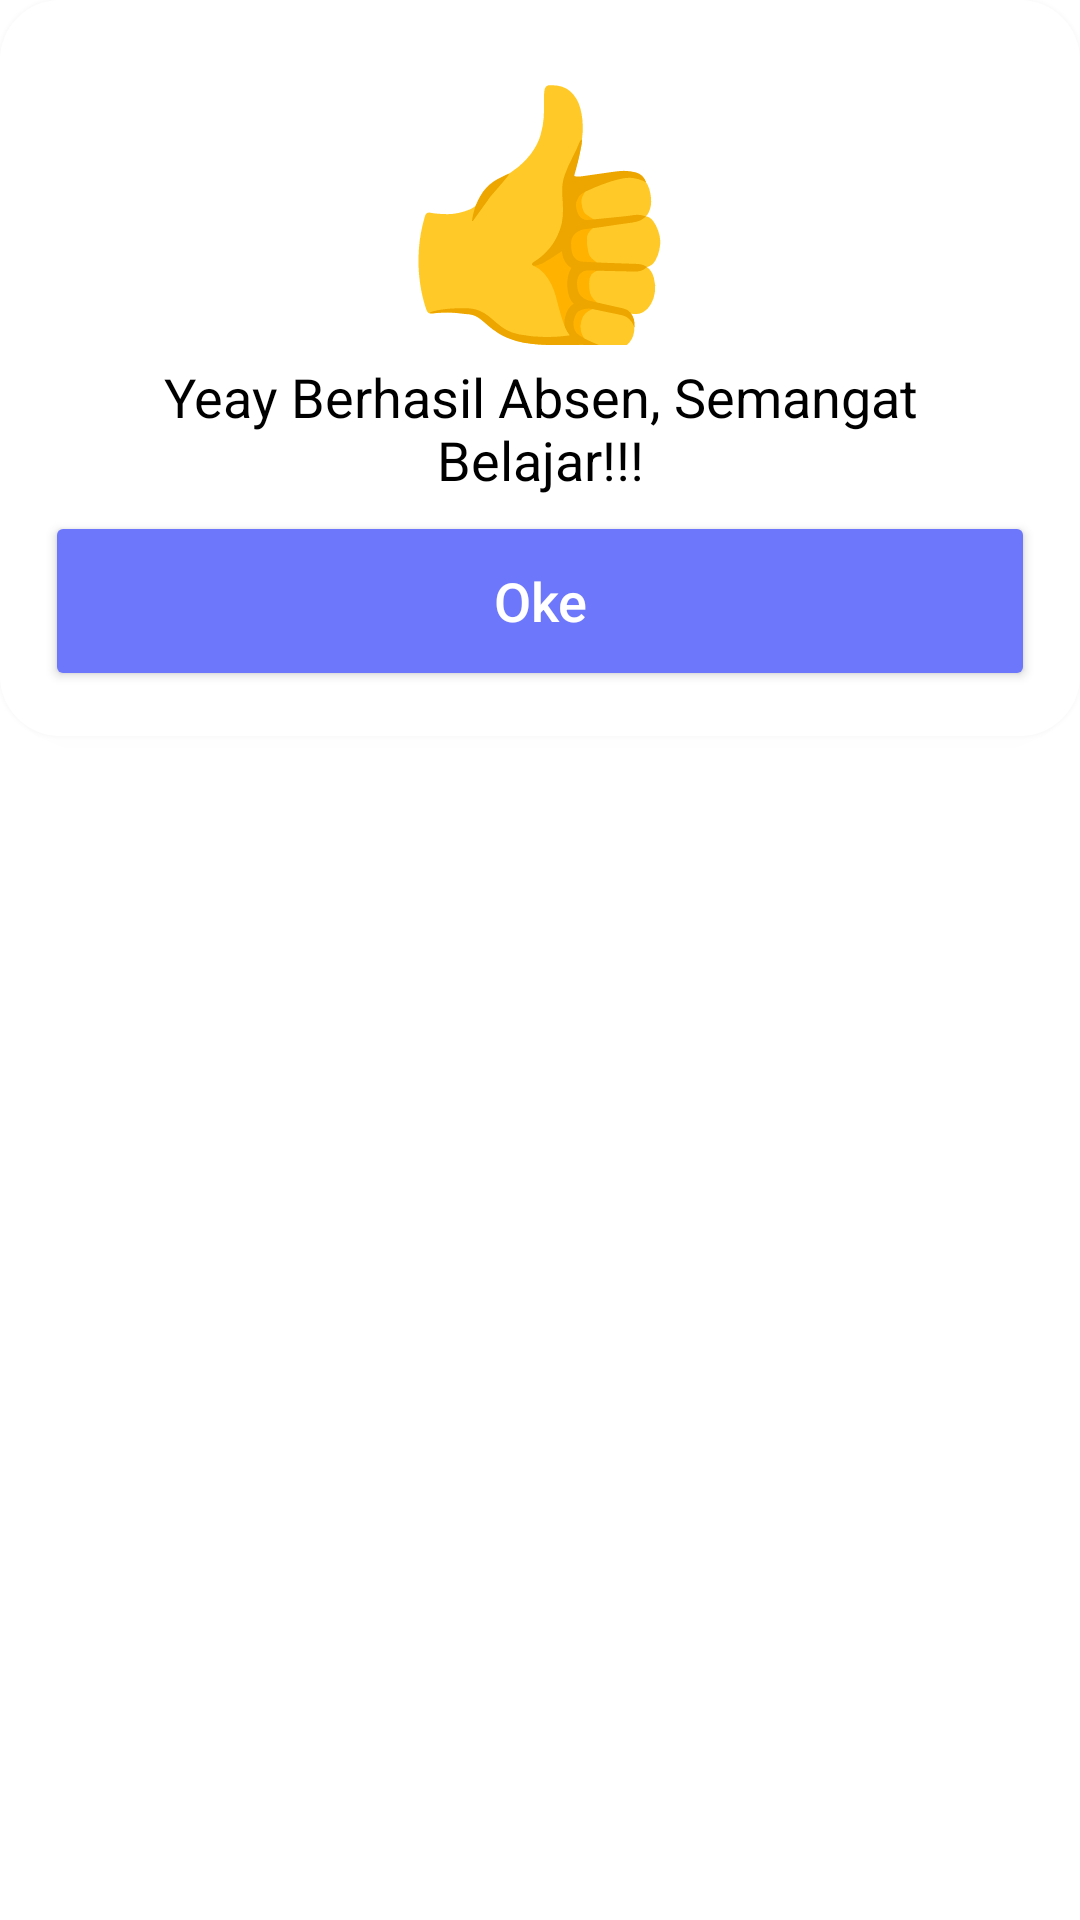

Reconstruct the res/layout file that produces this screen, plus the resources it refers to.
<!-- AndroidManifest.xml: application theme Theme.FilmApp -->
<!-- res/layout/dialog_absen.xml -->
<?xml version="1.0" encoding="utf-8"?>
<androidx.constraintlayout.widget.ConstraintLayout xmlns:android="http://schemas.android.com/apk/res/android"
    android:layout_width="match_parent"
    android:layout_height="match_parent"
    xmlns:app="http://schemas.android.com/apk/res-auto">

    <LinearLayout
        android:layout_width="match_parent"
        android:layout_height="wrap_content"
        android:orientation="vertical"
        android:background="@drawable/border"
        android:elevation="5dp"
        android:padding="15sp">

        <TextView
            android:layout_width="100dp"
            android:layout_height="100dp"
            android:layout_gravity="center_horizontal"
            android:textSize="80dp"
            android:text="👍"
            android:textColor="@color/white"/>

        <TextView
            android:layout_width="match_parent"
            android:layout_height="wrap_content"
            android:gravity="center"
            android:padding="5dp"
            android:text="Yeay Berhasil Absen, Semangat Belajar!!!"
            android:textColor="@android:color/black"
            android:textSize="18sp" />

        <LinearLayout
            android:layout_width="match_parent"
            android:layout_height="wrap_content"
            android:orientation="horizontal"
            android:weightSum="2">

            <Button
                android:layout_width="match_parent"
                android:layout_height="60dp"
                android:id="@+id/okBTNa"
                android:text="Oke"
                android:textSize="18sp"
                android:textColor="@color/white"
                android:backgroundTint="@color/purple"
                android:textAllCaps="false"
                app:cornerRadius = "20dp"/>

        </LinearLayout>

    </LinearLayout>

</androidx.constraintlayout.widget.ConstraintLayout>
<!-- resources referenced by this layout -->
<resources>
  <color name="purple">#6d77fb</color>
  <color name="white">#FFFFFFFF</color>
  <!-- drawable border (drawable) -->
  <shape
      xmlns:android="http://schemas.android.com/apk/res/android" android:shape="rectangle" >
      <solid android:color="@android:color/white" />
      <stroke android:width="0dp" android:color="@color/purple"/>
      <corners android:radius="20dp" />
      <padding android:bottom="10dp" android:left="10dp" android:right="10dp" android:top="10dp"/>
  </shape>
  <style name="Theme.FilmApp" parent="Theme.MaterialComponents.Light.NoActionBar">
          
          <item name="colorPrimary">@color/purple_500</item>
          <item name="colorPrimaryVariant">@color/purple_700</item>
          <item name="colorOnPrimary">@color/white</item>
          
          <item name="colorSecondary">@color/teal_200</item>
          <item name="colorSecondaryVariant">@color/teal_700</item>
          <item name="colorOnSecondary">@color/black</item>
          
          <item name="android:statusBarColor">?attr/colorPrimaryVariant</item>
          
      </style>
  <color name="purple_500">#FF6200EE</color>
  <color name="purple_700">#FF3700B3</color>
  <color name="teal_200">#FF03DAC5</color>
  <color name="teal_700">#FF018786</color>
  <color name="black">#FF000000</color>
</resources>
